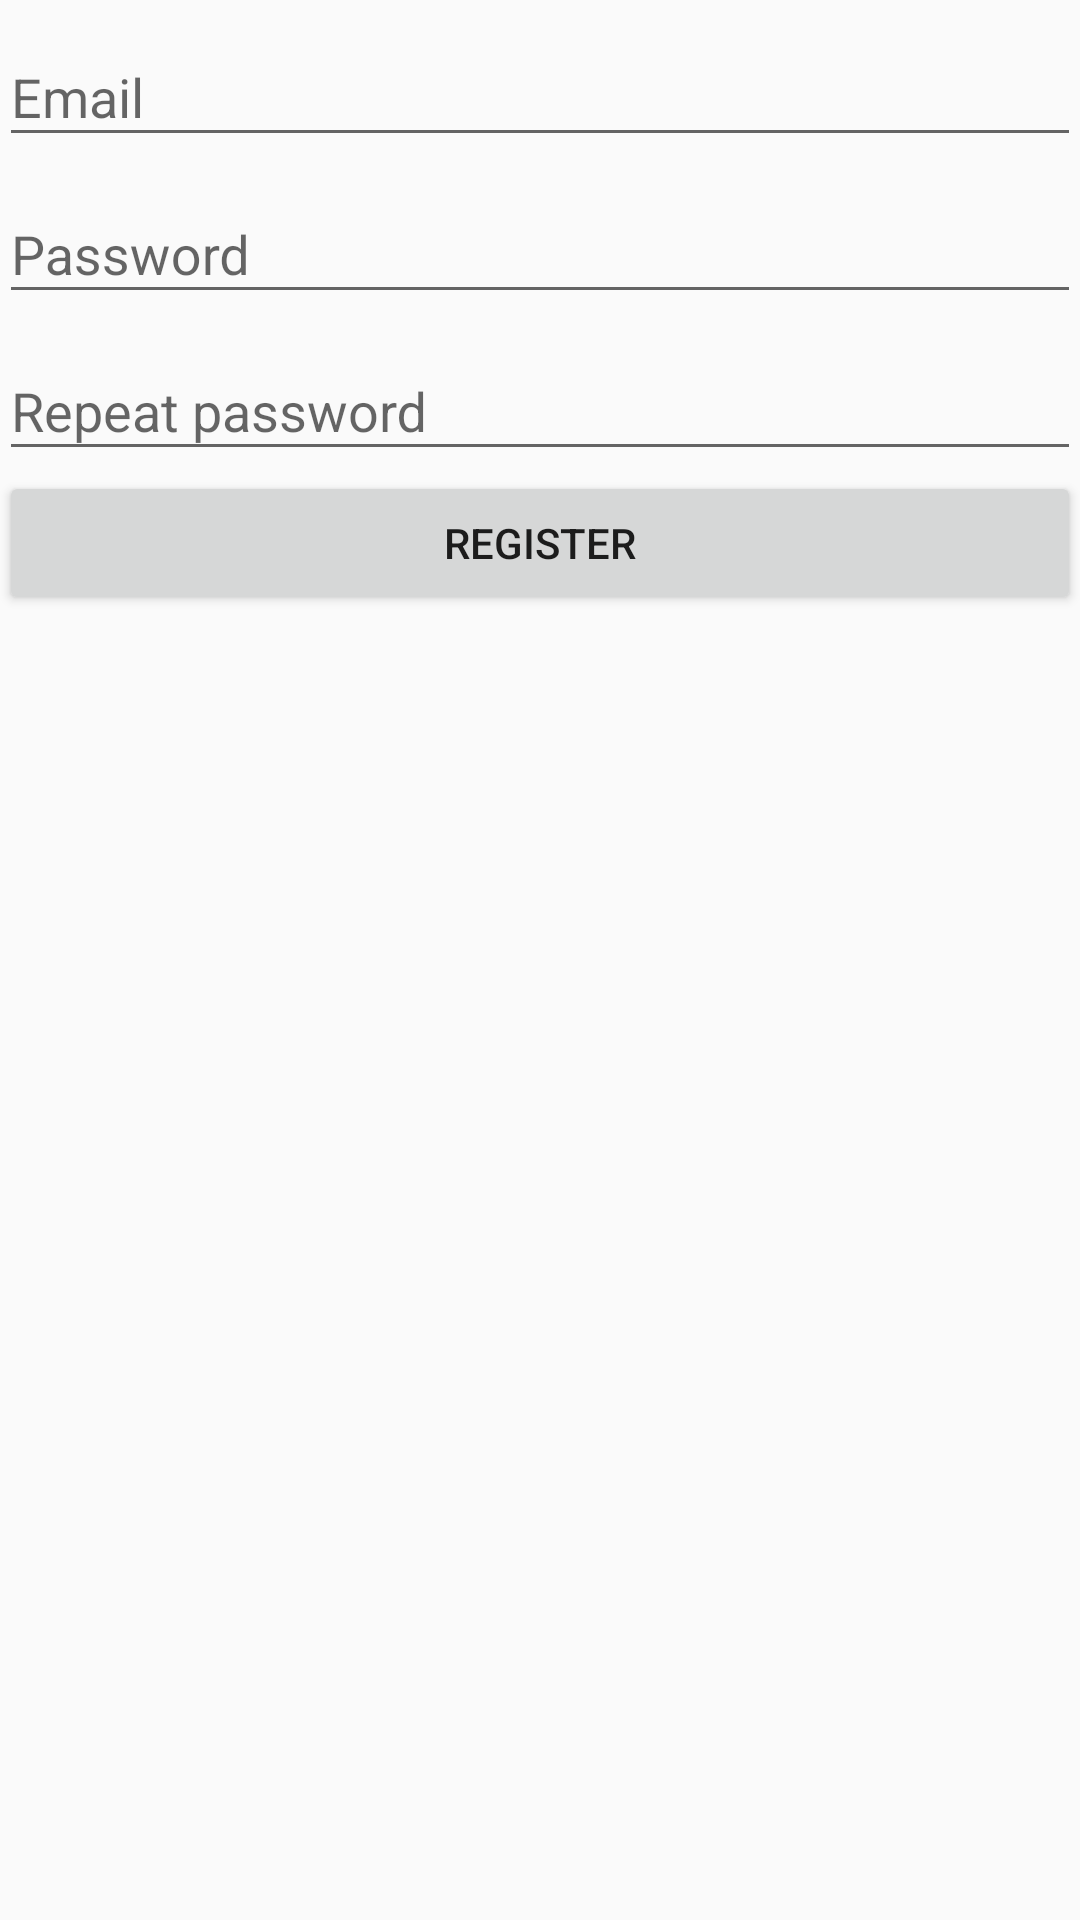

Produce the Android XML layout that renders to this screen, including the resource entries it uses.
<!-- AndroidManifest.xml: application theme AppTheme -->
<!-- res/layout/activity_register.xml -->
<?xml version="1.0" encoding="utf-8"?>
<LinearLayout xmlns:android="http://schemas.android.com/apk/res/android"
    xmlns:tools="http://schemas.android.com/tools"
    android:layout_width="match_parent"
    android:layout_height="match_parent"
    android:gravity="center_horizontal"
    android:orientation="vertical"
    android:paddingLeft="@dimen/activity_horizontal_margin"
    android:paddingTop="@dimen/activity_vertical_margin"
    android:paddingRight="@dimen/activity_horizontal_margin"
    android:paddingBottom="@dimen/activity_vertical_margin"
    tools:context=".LoginActivity">

    
    <ProgressBar
        android:id="@+id/login_progress"
        style="?android:attr/progressBarStyleLarge"
        android:layout_width="wrap_content"
        android:layout_height="wrap_content"
        android:layout_marginBottom="8dp"
        android:visibility="gone" />

    <ScrollView
        android:id="@+id/login_form"
        android:layout_width="match_parent"
        android:layout_height="match_parent">

        <LinearLayout
            android:id="@+id/email_login_form"
            android:layout_width="match_parent"
            android:layout_height="wrap_content"
            android:orientation="vertical">

            <android.support.design.widget.TextInputLayout
                android:layout_width="match_parent"
                android:layout_height="wrap_content">

                <AutoCompleteTextView
                    android:id="@+id/email"
                    android:layout_width="match_parent"
                    android:layout_height="wrap_content"
                    android:hint="@string/prompt_email"
                    android:inputType="textEmailAddress"
                    android:maxLines="1"
                    android:singleLine="true" />

            </android.support.design.widget.TextInputLayout>

            <android.support.design.widget.TextInputLayout
                android:layout_width="match_parent"
                android:layout_height="wrap_content">

                <EditText
                    android:id="@+id/password1"
                    android:layout_width="match_parent"
                    android:layout_height="wrap_content"
                    android:hint="@string/prompt_password"
                    android:imeActionId="6"
                    android:imeActionLabel="@string/action_sign_in_short"
                    android:imeOptions="actionUnspecified"
                    android:inputType="textPassword"
                    android:maxLines="1"
                    android:singleLine="true" />

            </android.support.design.widget.TextInputLayout>

            <android.support.design.widget.TextInputLayout
                android:layout_width="match_parent"
                android:layout_height="match_parent">

                <EditText
                    android:id="@+id/password2"
                    android:layout_width="match_parent"
                    android:layout_height="wrap_content"
                    android:hint="@string/prompt_password_repeat"
                    android:imeActionId="6"
                    android:imeActionLabel="@string/action_sign_in_short"
                    android:imeOptions="actionUnspecified"
                    android:inputType="textPassword"
                    android:maxLines="1"
                    android:singleLine="true" />

            </android.support.design.widget.TextInputLayout>

            <Button
                android:id="@+id/register_button"
                android:layout_width="match_parent"
                android:layout_height="wrap_content"
                android:text="@string/action_register_short" />

        </LinearLayout>
    </ScrollView>

</LinearLayout>
<!-- resources referenced by this layout -->
<resources>
  <string name="action_register_short">Register</string>
  <string name="action_sign_in_short">Sign in</string>
  <string name="prompt_email">Email</string>
  <string name="prompt_password">Password</string>
  <string name="prompt_password_repeat">Repeat password</string>
  <style name="AppTheme" parent="Theme.AppCompat.Light.DarkActionBar">
          
          <item name="colorPrimary">@color/colorPrimary</item>
          <item name="colorPrimaryDark">@color/colorPrimaryDark</item>
          <item name="colorAccent">@color/colorAccent</item>
      </style>
  <color name="colorPrimary">#cd1436</color>
  <color name="colorPrimaryDark">#940011</color>
  <color name="colorAccent">#cd1436</color>
</resources>
